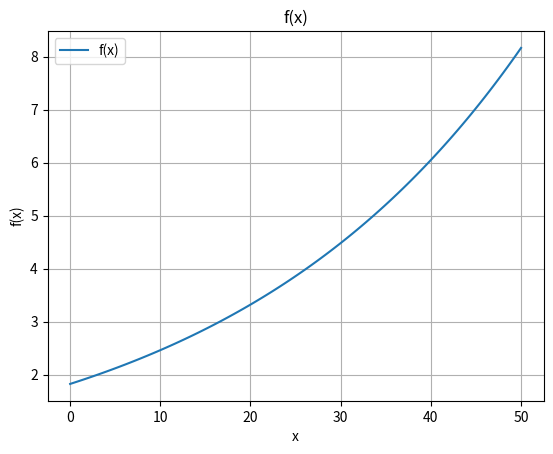

Write Python code to recreate this figure.
# -*- coding: UTF-8 -*-
'''
@Project ：cluster-contrast-reid-v3
@File ：about_lr.py
[redacted]
@Date ：2023/9/20 14:45
@Software: PyCharm
'''

import numpy as np

# 定义函数 f(x)
def f(x, growth_rate=0.03, max_e=-20):

    # f = np.exp(growth_rate * (x -50))
    f = np.exp(growth_rate * (x - max_e))
    return f

def draw():
    # 画出函数的折线图
    import matplotlib.pyplot as plt
    import numpy as np

    # 生成 x 值的范围
    x = np.linspace(0, 50, 100)  # 生成从0到60的100个点作为 x 值

    # 计算相应的 y 值
    y = f(x)

    # 创建折线图
    plt.plot(x, y, label='f(x)')

    # 添加标签和标题
    plt.xlabel('x')
    plt.ylabel('f(x)')
    plt.title('f(x)')

    # 添加图例
    plt.legend()

    # 显示图形
    plt.grid(True)  # 添加网格线
    plt.show()

def custom_metric(x):
    # 控制增长速率的参数
    growth_rate = 0.01

    # 确保x在[0, 50]范围内
    # x = np.clip(x, 0, 50)

    # 使用指数函数实现变化
    f_x = (np.exp(growth_rate * x) - 1) / (np.exp(growth_rate * 50) - 1)
    # f_x = (np.exp(growth_rate * x)) / (np.exp(growth_rate * 50))

    return f_x


a1 = f(x=0)
a2 = f(x=49)
print(a1, a2)

draw()







